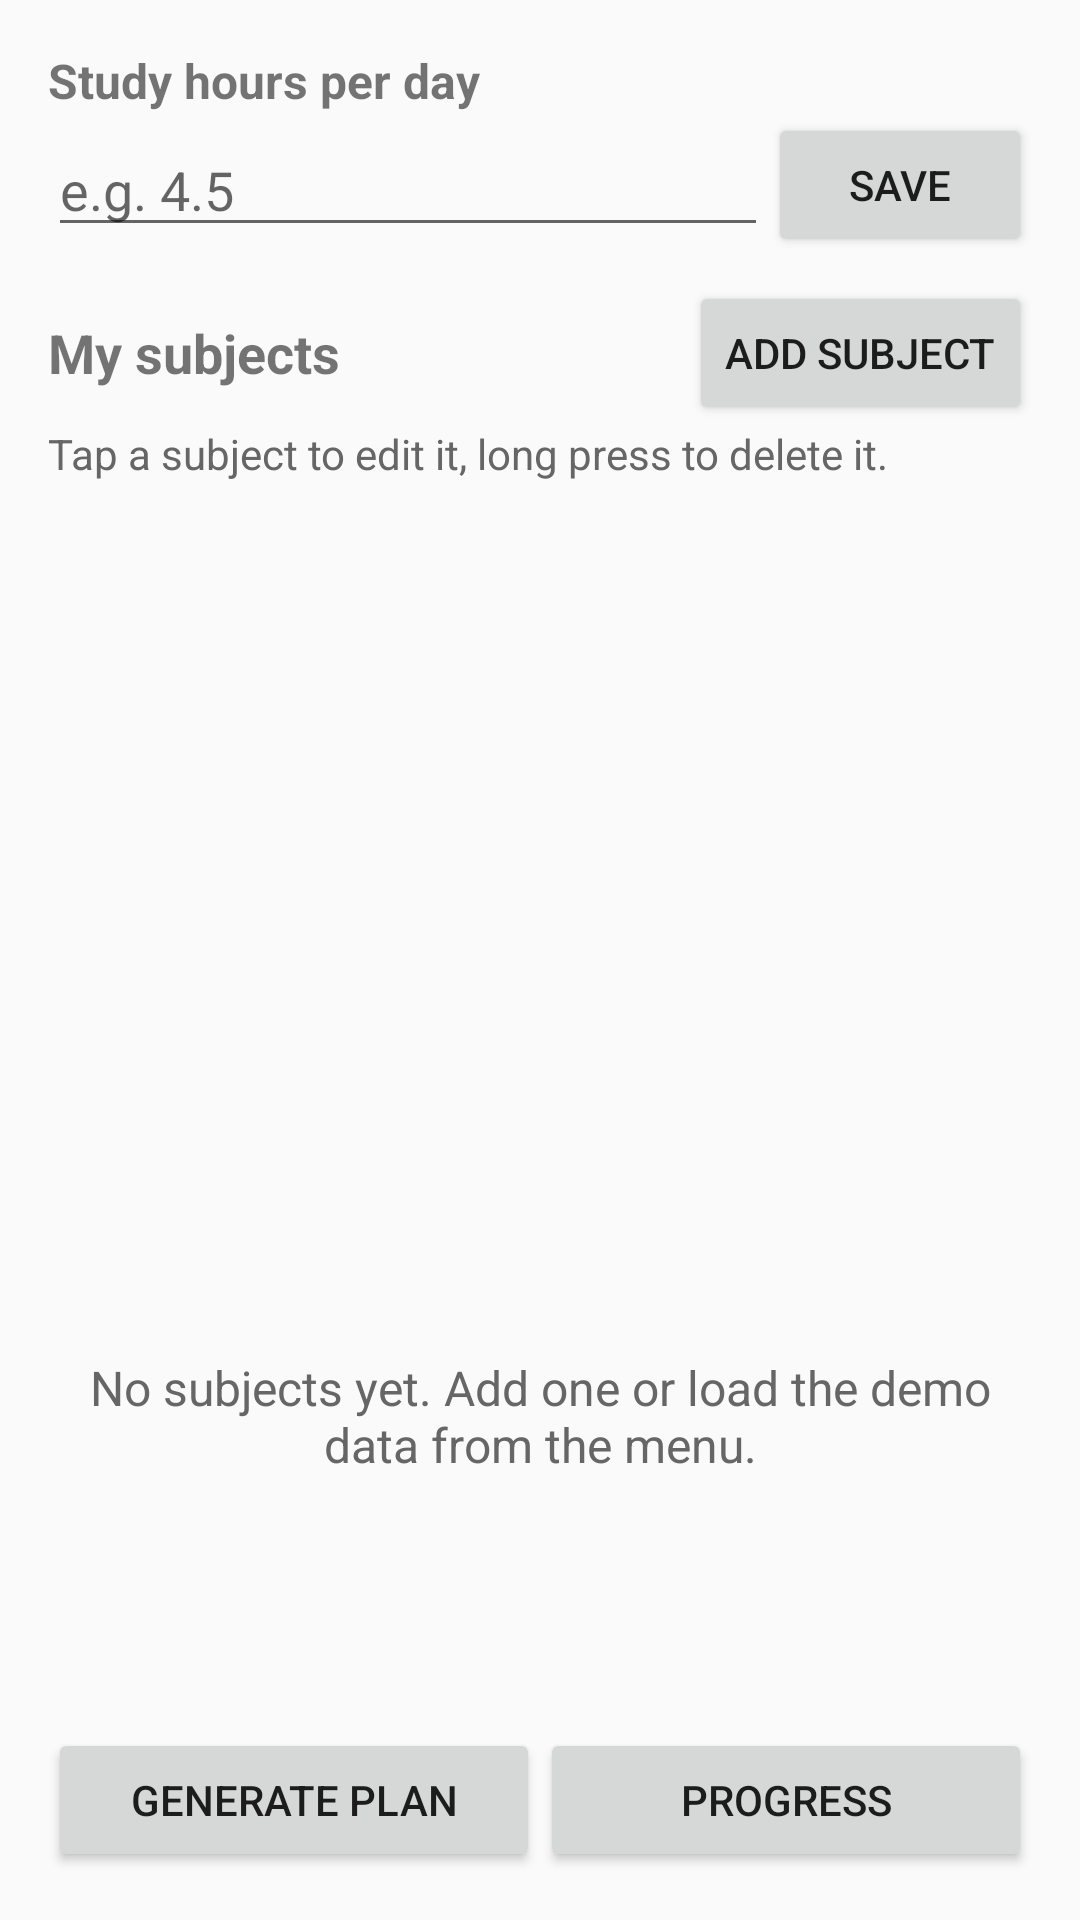

Reconstruct the res/layout file that produces this screen, plus the resources it refers to.
<!-- AndroidManifest.xml: application theme Theme.RevisPlan -->
<!-- res/layout/activity_main.xml -->
<?xml version="1.0" encoding="utf-8"?>
<LinearLayout xmlns:android="http://schemas.android.com/apk/res/android"
    android:layout_width="match_parent"
    android:layout_height="match_parent"
    android:orientation="vertical"
    android:padding="@dimen/padding_screen">

    <TextView
        android:layout_width="wrap_content"
        android:layout_height="wrap_content"
        android:text="@string/hours_per_day_label"
        android:textSize="@dimen/text_normal"
        android:textStyle="bold" />

    <LinearLayout
        android:layout_width="match_parent"
        android:layout_height="wrap_content"
        android:gravity="center_vertical"
        android:orientation="horizontal">

        <EditText
            android:id="@+id/editHeuresParJour"
            android:layout_width="0dp"
            android:layout_height="wrap_content"
            android:layout_weight="1"
            android:hint="@string/hours_per_day_hint"
            android:importantForAutofill="no"
            android:inputType="numberDecimal"
            android:maxLength="5" />

        <Button
            android:id="@+id/btnSauverHeures"
            android:layout_width="wrap_content"
            android:layout_height="wrap_content"
            android:text="@string/save" />
    </LinearLayout>

    <LinearLayout
        android:layout_width="match_parent"
        android:layout_height="wrap_content"
        android:layout_marginTop="@dimen/spacing_medium"
        android:gravity="center_vertical"
        android:orientation="horizontal">

        <TextView
            android:layout_width="0dp"
            android:layout_height="wrap_content"
            android:layout_weight="1"
            android:text="@string/subjects_title"
            android:textSize="@dimen/text_title"
            android:textStyle="bold" />

        <Button
            android:id="@+id/btnAjouterMatiere"
            android:layout_width="wrap_content"
            android:layout_height="wrap_content"
            android:text="@string/add_subject" />
    </LinearLayout>

    <TextView
        android:layout_width="wrap_content"
        android:layout_height="wrap_content"
        android:text="@string/tip_subjects"
        android:textColor="@color/text_secondary"
        android:textSize="@dimen/text_small" />

    <ListView
        android:id="@+id/listeMatieres"
        android:layout_width="match_parent"
        android:layout_height="0dp"
        android:layout_weight="1" />

    <TextView
        android:id="@+id/txtAucuneMatiere"
        android:layout_width="match_parent"
        android:layout_height="0dp"
        android:layout_weight="1"
        android:gravity="center"
        android:text="@string/no_subjects"
        android:textColor="@color/text_secondary"
        android:textSize="@dimen/text_normal" />

    <LinearLayout
        android:layout_width="match_parent"
        android:layout_height="wrap_content"
        android:orientation="horizontal">

        <Button
            android:id="@+id/btnGenererPlan"
            android:layout_width="0dp"
            android:layout_height="wrap_content"
            android:layout_weight="1"
            android:text="@string/generate_plan" />

        <Button
            android:id="@+id/btnProgression"
            android:layout_width="0dp"
            android:layout_height="wrap_content"
            android:layout_weight="1"
            android:text="@string/progress" />
    </LinearLayout>
</LinearLayout>
<!-- resources referenced by this layout -->
<resources>
  <color name="text_secondary">#666666</color>
  <dimen name="padding_screen">16dp</dimen>
  <dimen name="spacing_medium">8dp</dimen>
  <dimen name="text_normal">16sp</dimen>
  <dimen name="text_small">14sp</dimen>
  <dimen name="text_title">18sp</dimen>
  <string name="add_subject">Add subject</string>
  <string name="generate_plan">Generate plan</string>
  <string name="hours_per_day_hint">e.g. 4.5</string>
  <string name="hours_per_day_label">Study hours per day</string>
  <string name="no_subjects">No subjects yet. Add one or load the demo data from the menu.</string>
  <string name="progress">Progress</string>
  <string name="save">Save</string>
  <string name="subjects_title">My subjects</string>
  <string name="tip_subjects">Tap a subject to edit it, long press to delete it.</string>
  <style name="Theme.RevisPlan" parent="Theme.AppCompat.Light.DarkActionBar">
          <item name="colorPrimary">@color/primary</item>
          <item name="colorPrimaryDark">@color/primary_dark</item>
          <item name="colorAccent">@color/accent</item>
      </style>
  <color name="primary">#3949AB</color>
  <color name="primary_dark">#283593</color>
  <color name="accent">#FF7043</color>
</resources>
